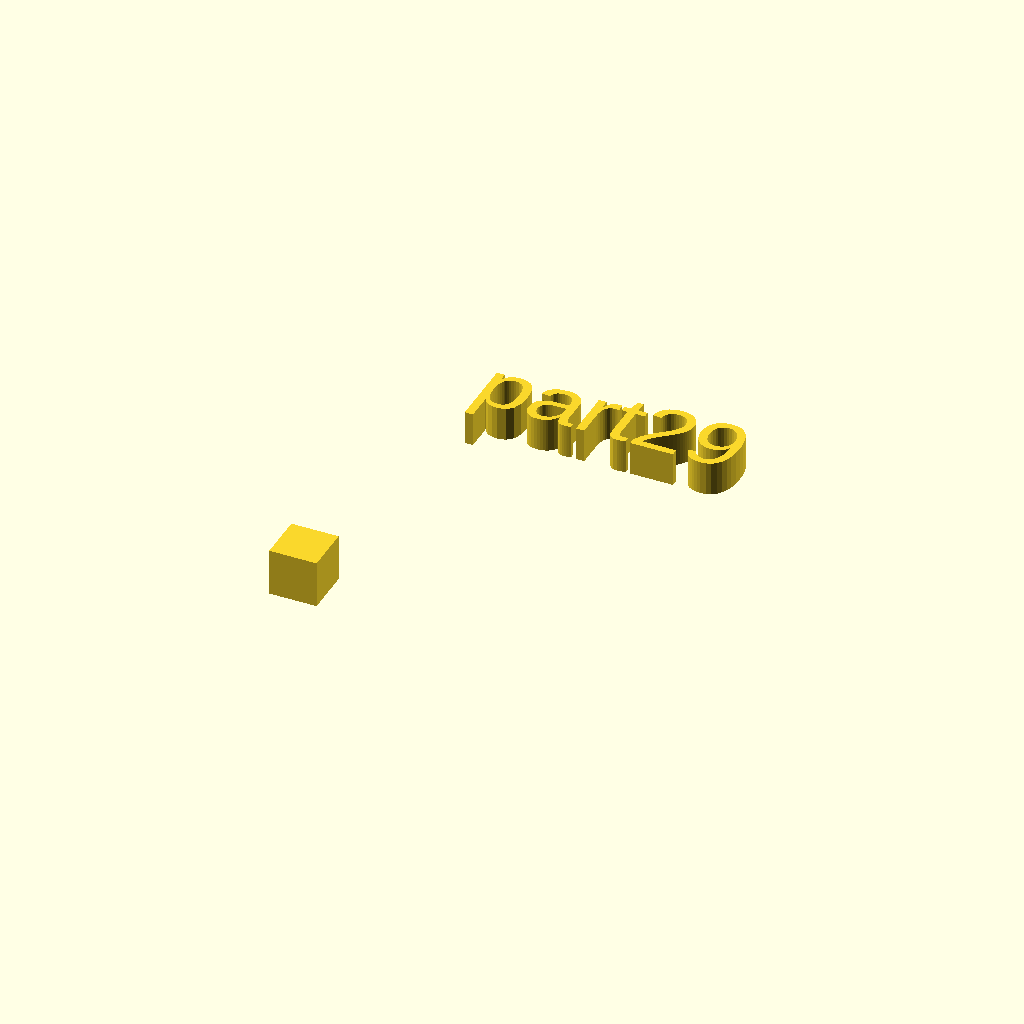
Cell 1: rendered with the file's own defaults.
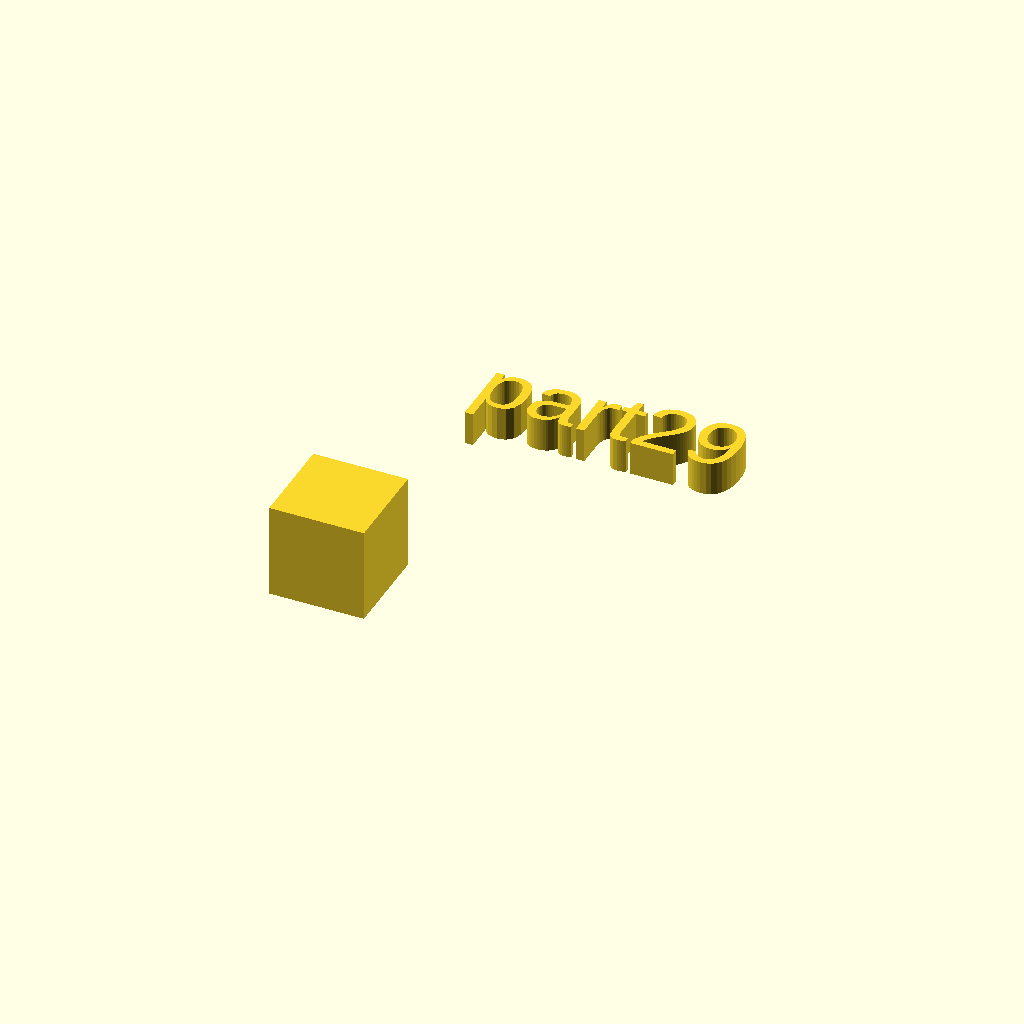
Cell 2: xdim = 14 (everything else at default).
One fixed orthographic camera (rotation 55°, 0°, 25°; colour scheme Cornfield) for every cell.
The OpenSCAD source (docs/local_scad/part29.scad):
//[CUSTOMIZATION]
// X Dimension
xdim=7;
// Y Dimension
ydim=7;
// Z Dimension
zdim=11;
// Message
txt="part29";
module __END_CUSTOMIZATIONS () {}
cube(xdim,ydim,zdim);
translate([20,20,20]) { linear_extrude(5) text(txt, font="Liberation Sans"); }
Customizer parameters (derived from the source; name, type, default, range or options):
xdim: number, default 7
ydim: number, default 7
zdim: number, default 11
txt: string, default "part29"
